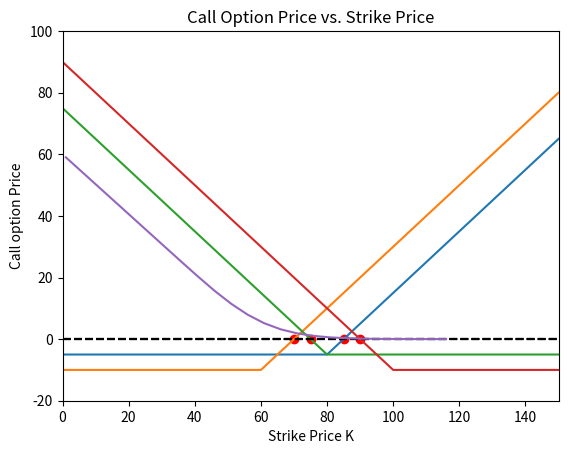

Source code (Python): (Note: this script raises an exception after producing the figure.)
#!/usr/bin/env python
# coding: utf-8

## CALL OPTION PLOT K = 80 ##
import numpy as np
import matplotlib.pyplot as plt

# Define the strike price and premium
K = 80
premium = 5

# Generate the stock price range from 0 to 150 at intervals of 1
S = np.arange(0, 151, 1)

# Calculate the profit/loss for the option holder
payoff = np.maximum(S - K, 0) - premium

# Plot the graph of profit/loss against stock price
plt.plot(S, payoff)
plt.xlabel('Stock Price')
plt.ylabel('Profit/Loss')
plt.title('Long Call Option Payoff')
plt.grid()

# Set the x-axis range to include the strike price
plt.xlim(0, 150)


#add a line at x=0
plt.axhline(y=0, linestyle ="--", color="black")
plt.scatter([80+premium], [0], color='red', marker='o')

# Set the y-axis range to include the premium
plt.ylim(-10, 100)


plt.show()


### LONG CALL OPTION WITH LOWER STRIKE K = 60 ###


import numpy as np
import matplotlib.pyplot as plt

# Define the strike price and premium
K = 60
premium = 10

# Generate the stock price range from 0 to 150 at intervals of 1
S = np.arange(0, 151, 1)

# Calculate the profit/loss for the option holder
payoff = np.maximum(S - K, 0) - premium

# Plot the graph of profit/loss against stock price
plt.plot(S, payoff)
plt.xlabel('Stock Price')
plt.ylabel('Profit/Loss')
plt.title('Call Option Payoff')
plt.grid()

# Set the x-axis range to include the strike price
plt.xlim(0, 150)


#add a line at x=0
plt.axhline(y=0, linestyle ="--", color="black")
plt.scatter([60+premium], [0], color='red', marker='o')


# Set the y-axis range to include the premium
plt.ylim(-20, 100)


plt.show()


##LONG PUT OPTION WITH K = 80###


import numpy as np
import matplotlib.pyplot as plt

# Define the strike price and premium
K = 80
premium = 5

# Generate the stock price range from 0 to 150 at intervals of 1
S = np.arange(0, 151, 1)

# Calculate the profit/loss for the option holder
payoff = np.maximum(K - S, 0) - premium

# Plot the graph of profit/loss against stock price
plt.plot(S, payoff)
plt.xlabel('Stock Price')
plt.ylabel('Profit/Loss')
plt.title('Put Option Payoff')
plt.grid()

# Set the x-axis range to include the strike price
plt.xlim(0, 150)


#add a line at x=0
plt.axhline(y=0, linestyle ="--", color="black")
plt.scatter([K-premium], [0], color='red', marker='o')


# Set the y-axis range to include the premium
plt.ylim(-20, 100)


plt.show()


###LONG PUT OPTION WITH K=100###


import numpy as np
import matplotlib.pyplot as plt

# Define the strike price and premium
K = 100
premium = 10

# Generate the stock price range from 0 to 150 at intervals of 1
S = np.arange(0, 151, 1)

# Calculate the profit/loss for the option holder
payoff = np.maximum(K - S, 0) - premium

# Plot the graph of profit/loss against stock price
plt.plot(S, payoff)
plt.xlabel('Stock Price')
plt.ylabel('Profit/Loss')
plt.title('Put Option Payoff')
plt.grid()

# Set the x-axis range to include the strike price
plt.xlim(0, 150)


#add a line at x=0
plt.axhline(y=0, linestyle ="--", color="black")
plt.scatter([K-premium], [0], color='red', marker='o')


# Set the y-axis range to include the premium
plt.ylim(-20, 100)


plt.show()



### RELATIONSHIP BETWEEN LONG CALL OPTION PRICE AND STRIKE ####
import matplotlib.pyplot as plt
import numpy as np
from scipy.stats import norm

def black_scholes(s, k, t, r, sigma):
    d1 = (np.log(s/k) + (r + sigma**2/2)*t) / (sigma * np.sqrt(t))
    d2 = d1 - sigma * np.sqrt(t)
    call = s * norm.cdf(d1) - k * np.exp(-r * t) * norm.cdf(d2)
    return call

s = 60 # stock price
t = 1 # time to maturity (in years)
r = 0.03 # risk-free interest rate
sigma = 0.2 # volatility

strike_prices = np.arange(1, 121, 5)
option_prices = [black_scholes(s, k, t, r, sigma) for k in strike_prices]

plt.plot(strike_prices, option_prices)
plt.xlabel("Strike Price K")
plt.ylabel("Call option Price")
plt.title("Call Option Price vs. Strike Price")


plt.show()



### RELATIONSHIP BETWEEN LONG CALL OPTION PRICE VS VOLA ####
import matplotlib.pyplot as plt
import numpy as np
from scipy.stats import norm

def black_scholes(s, k, t, r, sigma):
    d1 = (np.log(s/k) + (r + sigma**2/2)*t) / (sigma * np.sqrt(t))
    d2 = d1 - sigma * np.sqrt(t)
    call = s * norm.cdf(d1) - k * np.exp(-r * t) * norm.cdf(d2)
    return call

s = 60 # stock price
k = 60
t = 1 # time to maturity (in years)
r = 0.03 # risk-free interest rate

# vola_percentage = np.arange(0.1, 0.6, 0.01)
option_prices = [black_scholes(s, k, t, r, sigma) for sigma in vola_percentage]

plt.plot(vola_percentage, option_prices)
plt.xlabel("Volatility")
plt.ylabel("Call option price")
plt.title("Call option Price vs. Volatility")
plt.show()



### RELATIONSHIP BETWEEN LONG Call OPTION PRICE VS TIME ####
import matplotlib.pyplot as plt
import numpy as np
from scipy.stats import norm

def black_scholes(s, k, t, r, sigma):
    d1 = (np.log(s/k) + (r + sigma**2/2)*t) / (sigma * np.sqrt(t))
    d2 = d1 - sigma * np.sqrt(t)
    call = s * norm.cdf(d1) - k * np.exp(-r * t) * norm.cdf(d2)
    return call

s = 60 # stock price
k = 60 # time to maturity (in years)
r = 0.03 # risk-free interest rate
sigma = 0.2

time = np.arange(0.1, 2, 0.01)
option_prices = [black_scholes(s, k, t, r, sigma) for t in time]

plt.plot(time, option_prices)
plt.xlabel("Time to maturity")
plt.ylabel("Call option price")
plt.title("Call option Price vs. Time")
plt.show()



# In[114]:


## RELANTIONSHIP BETWEEN LONG CALL OPTION VS  INTEREST RATES##
import matplotlib.pyplot as plt
import numpy as np
from scipy.stats import norm

def black_scholes(s, k, t, r, sigma):
    d1 = (np.log(s/k) + (r + sigma**2/2)*t) / (sigma * np.sqrt(t))
    d2 = d1 - sigma * np.sqrt(t)
    call = s * norm.cdf(d1) - k * np.exp(-r * t) * norm.cdf(d2)
    return call

s = 50 # stock price
k = 50 # strike price
t = 1 # time to maturity (in years)
sigma = 0.2 # volatility

interest_rates = np.arange(0.01, 0.06, 0.01)
option_prices = [black_scholes(s, k, t, r, sigma) for r in interest_rates]

plt.plot(interest_rates, option_prices)
plt.xlabel("Interest Rates")
plt.ylabel("Call Option Price")
plt.title("Call Option Price vs. Interest Rates")
plt.show()


###RELANTIONSHIP BETWEEN LONG PUT OPTION VS STRIKE PRICE###
import matplotlib.pyplot as plt
import numpy as np
from scipy.stats import norm

def black_scholes(s, k, t, r, sigma):
    d1 = (np.log(s/k) + (r + sigma**2/2)*t) / (sigma * np.sqrt(t))
    d2 = d1 - sigma * np.sqrt(t)
    put = k * np.exp(-r * t) * norm.cdf(-d2) - s * norm.cdf(-d1)
    return put

s = 60 # stock price
t = 1 # time to maturity (in years)
r = 0.03 # risk-free interest rate
sigma = 0.2 # volatility

strike_prices = np.arange(1, 121, 5)
option_prices = [black_scholes(s, k, t, r, sigma) for k in strike_prices]

plt.plot(strike_prices, option_prices)
plt.xlabel("Strike Price")
plt.ylabel("Put option Price")
plt.title("Long Put Option Price vs. Strike Price")
plt.show()



### RELANTIONSHIP BETWEEN LONG PUT OPTION VS VOLATILITY###
import matplotlib.pyplot as plt
import numpy as np
from scipy.stats import norm

def black_scholes(s, k, t, r, sigma):
    d1 = (np.log(s/k) + (r + sigma**2/2)*t) / (sigma * np.sqrt(t))
    d2 = d1 - sigma * np.sqrt(t)
    put = k * np.exp(-r * t) * norm.cdf(-d2) - s * norm.cdf(-d1)
    return put

s = 60 # stock price
t = 1 # time to maturity (in years)
r = 0.03 # risk-free interest rate
k = 60 # volatility

vola = np.arange(0.1, 0.6, 0.01)
option_prices = [black_scholes(s, k, t, r, sigma) for sigma in vola]

plt.plot(vola, option_prices)
plt.xlabel("Volatility")
plt.ylabel("Put option Price")
plt.title("Long Put Option Price vs. Volatility")
plt.show()


# In[116]:


##RELANTIONSHIP BETWEEN LONG PUT OPTION VS TIME##
import matplotlib.pyplot as plt
import numpy as np
from scipy.stats import norm

def black_scholes(s, k, t, r, sigma):
    d1 = (np.log(s/k) + (r + sigma**2/2)*t) / (sigma * np.sqrt(t))
    d2 = d1 - sigma * np.sqrt(t)
    put = k * np.exp(-r * t) * norm.cdf(-d2) - s * norm.cdf(-d1)
    return put

s = 60 # stock price
sigma = 0.2 # volatility
r = 0.03 # risk-free interest rate
k = 60 # Strike price

time = np.arange(0.1, 2, 0.01)
option_prices = [black_scholes(s, k, t, r, sigma) for t in time]

plt.plot(time, option_prices)
plt.xlabel("Time to expiration")
plt.ylabel("Put option Price")
plt.title("Long Put Option Price vs. Time")
plt.show()

